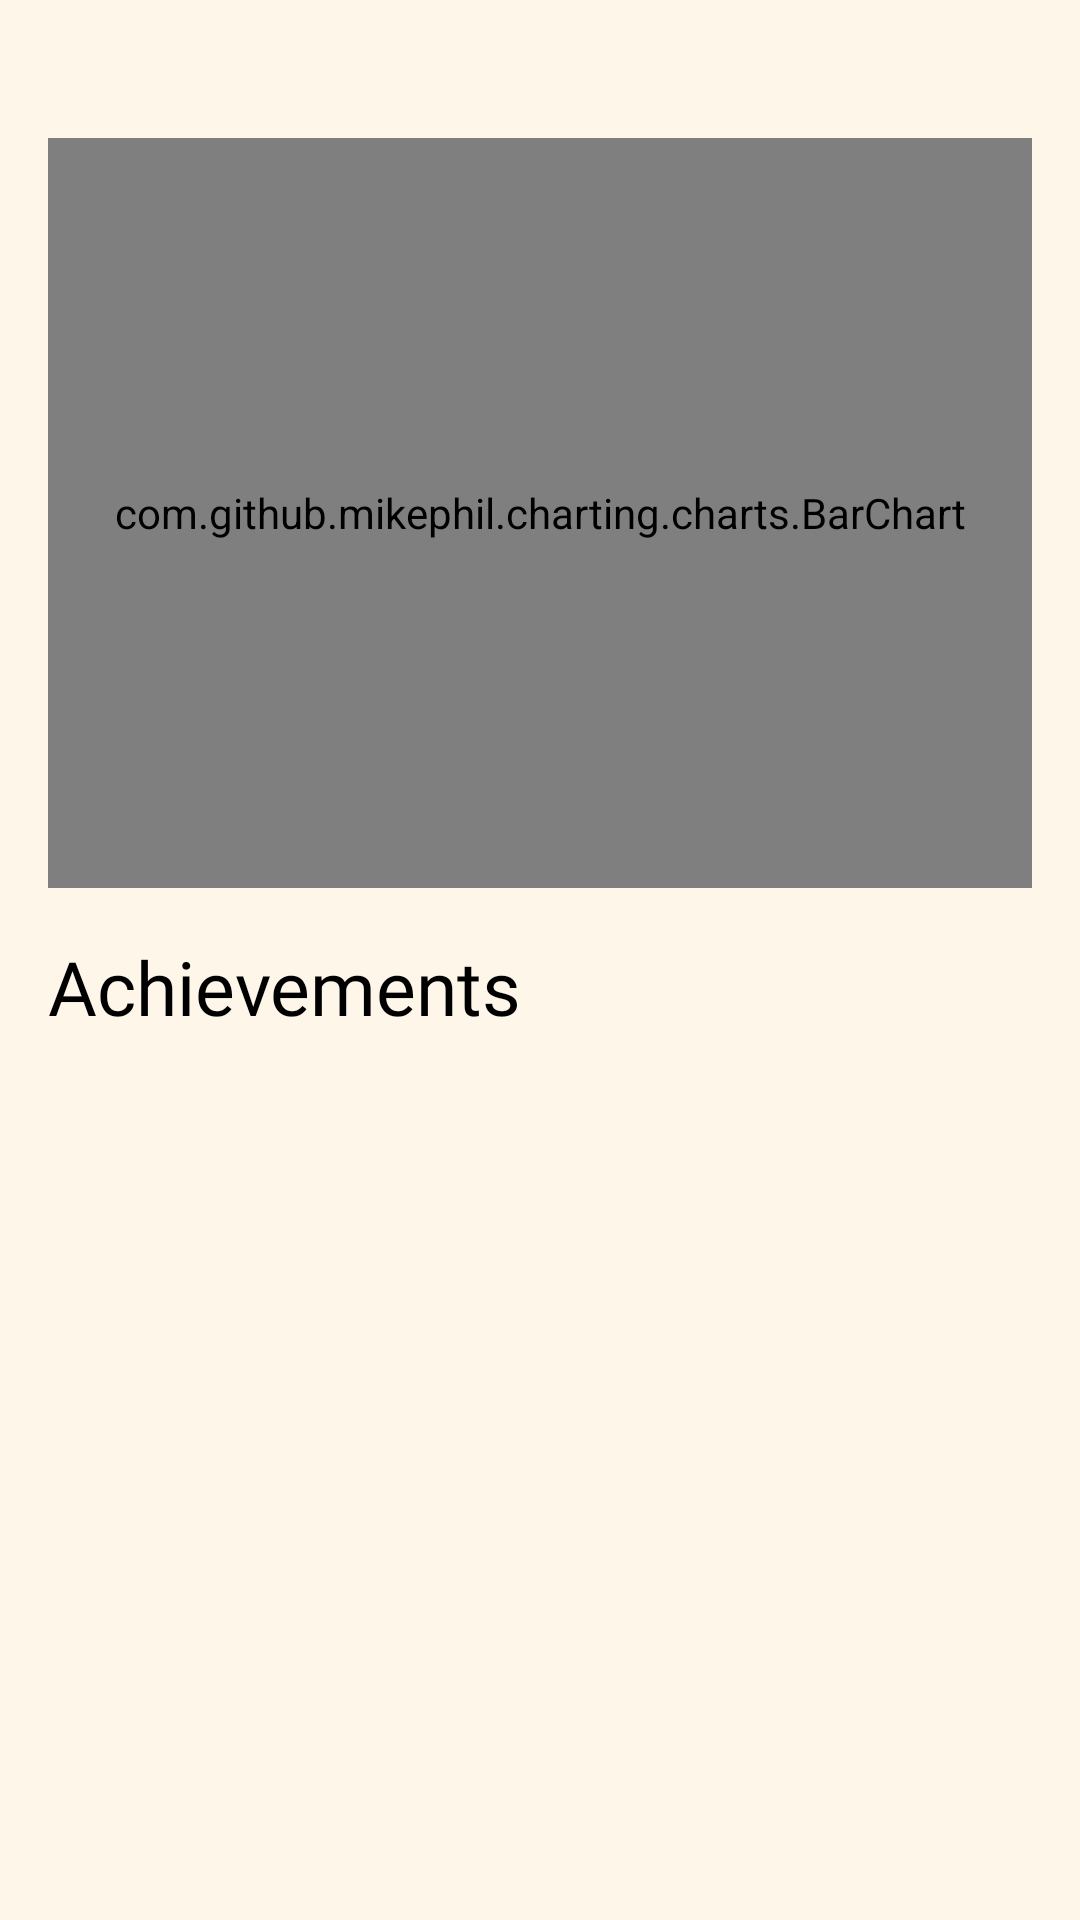

Android layout source for this screen:
<!-- AndroidManifest.xml: application theme Theme.AuraAscend -->
<!-- res/layout/fragment_stats.xml -->
<?xml version="1.0" encoding="utf-8"?>
<ScrollView xmlns:android="http://schemas.android.com/apk/res/android"
    xmlns:app="http://schemas.android.com/apk/res-auto"
    android:id="@+id/stats_scroll"
    android:layout_width="match_parent"
    android:layout_height="match_parent"
    android:padding="16dp">

    <LinearLayout
        android:layout_width="match_parent"
        android:layout_height="wrap_content"
        android:orientation="vertical"
        android:gravity="center_horizontal"
        android:layout_marginTop="30dp"
        android:spacing="12dp">

        <com.github.mikephil.charting.charts.BarChart
            android:id="@+id/dailyBarChart"
            android:layout_width="match_parent"
            android:layout_height="250dp"
            android:layout_marginBottom="16dp" />


        <TextView
            android:id="@+id/label"
            android:layout_width="match_parent"
            android:layout_height="wrap_content"
            android:text="@string/achievements"
            android:textSize="25sp"
            android:fontFamily="@font/manrope_regular"
            android:textColor="@color/colorForIconTint"/>

       <androidx.recyclerview.widget.RecyclerView
           android:id="@+id/recyclerView"
           android:layout_width="match_parent"
           android:layout_height="wrap_content"
           android:layout_marginTop="20dp"/>

    </LinearLayout>
</ScrollView>
<!-- resources referenced by this layout -->
<resources>
  <color name="colorForIconTint">@color/black</color>
  <string name="achievements">Achievements</string>
  <style name="Theme.AuraAscend" parent="Base.Theme.AuraAscend">
          <item name="colorPrimary">@color/Beige</item>
          <item name="colorOnPrimary">@color/Beige</item>
          <item name="colorPrimaryContainer">@color/Beige</item>
          <item name="colorOnPrimaryContainer">@color/Beige</item>
          <item name="android:colorBackground">#FFF6EA</item>
  
          <item name="textAppearanceHeadlineMedium">@style/ManropeRegular</item>
          <item name="textAppearanceBodyMedium">@style/Manrope</item>
          <item name="textAppearanceLabelLarge">@style/PlayFairSC</item>
          <item name="android:datePickerDialogTheme">@style/MyDatePickerTheme</item>
      </style>
  <color name="black">#FF000000</color>
  <style name="Base.Theme.AuraAscend" parent="Theme.Material3.DayNight.NoActionBar">
      </style>
  <color name="Beige">#F5F5DC</color>
  <style name="ManropeRegular" parent="TextAppearance.Material3.LabelLarge">
          <item name="fontFamily">@font/manrope_regular</item>
      </style>
  <style name="Manrope" parent="TextAppearance.Material3.BodyMedium">
          <item name="fontFamily">@font/manrope</item>
      </style>
  <style name="PlayFairSC" parent="TextAppearance.Material3.HeadlineMedium">
          <item name="fontFamily">@font/play_sc</item>
      </style>
  <style name="MyDatePickerTheme" parent="ThemeOverlay.Material3.MaterialCalendar">
          <item name="materialCalendarStyle">@style/CustomCalendarStyle</item>
          <item name="textAppearanceHeadline6">@style/CalendarTitleText</item>
          <item name="materialCalendarTheme">@style/CustomCalendarTheme</item>
          <item name="textAppearanceTitleMedium">@style/MonthYearText</item>
          <item name="materialButtonStyle">@style/CalendarButtonStyle</item>
      </style>
  <style name="CustomCalendarStyle" parent="Widget.Material3.MaterialCalendar">
          <item name="dayStyle">@style/CustomCalendarDay</item>
          <item name="daySelectedStyle">@style/CustomCalendarDaySelected</item>
      </style>
  <style name="CalendarTitleText" parent="TextAppearance.Material3.TitleLarge">
          <item name="android:fontFamily">@font/manrope_regular</item>
          <item name="android:textColor">#2D2D2D</item>
      </style>
  <style name="CustomCalendarTheme" parent="Widget.Material3.MaterialCalendar">
          <item name="android:background">#FFFFFF</item>
      </style>
  <style name="MonthYearText" parent="TextAppearance.Material3.TitleMedium">
          <item name="android:fontFamily">@font/manrope_regular</item>
          <item name="android:textColor">#4B4B4B</item>
      </style>
  <style name="CalendarButtonStyle" parent="Widget.Material3.Button.TextButton">
          <item name="android:fontFamily">@font/manrope_regular</item>
          <item name="android:textColor">@color/colorForIconTint</item>
          <item name="backgroundColor">@color/colorForIconTint</item>
      </style>
  <style name="CustomCalendarDay" parent="Widget.Material3.MaterialCalendar.Day">
          <item name="android:textColor">#333333</item>
          <item name="android:fontFamily">@font/manrope_regular</item>
      </style>
  <style name="CustomCalendarDaySelected" parent="Widget.Material3.MaterialCalendar.Day.Selected">
          <item name="android:textColor">#FFFFFF</item>
          <item name="android:fontFamily">@font/manrope_regular</item>
          <item name="itemFillColor">@color/colorForIconTint</item>
      </style>
</resources>
